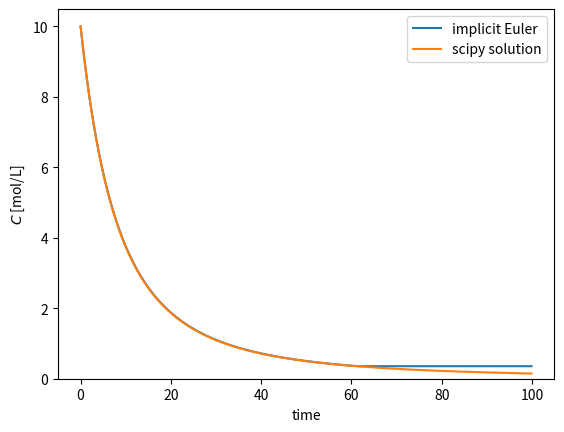
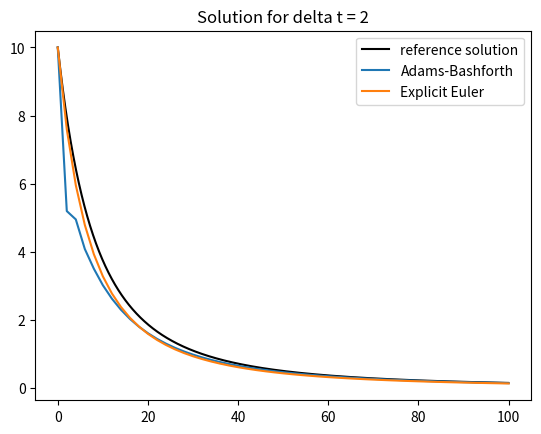
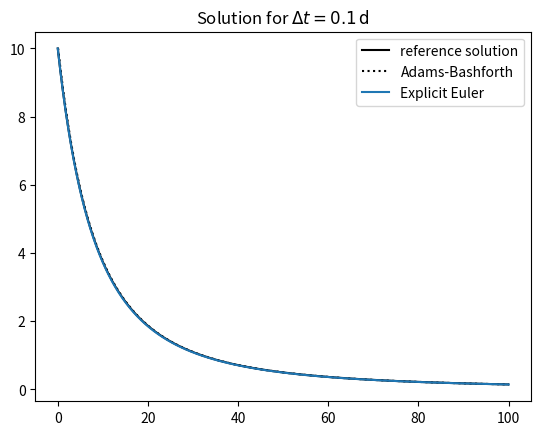

Source code (Python) for these figures, in order:
# Import packages
import numpy as np
import matplotlib.pyplot as plt
from scipy.integrate import solve_ivp

def compute_retardation_factor(c, alpha, n):
    """
    Calculate the retardation factor based on the concentration, sorption coefficient, and exponent.

    Parameters:
    - c: concentration
    - alpha: sorption coefficient
    - n: exponent for the sorption isotherm

    Returns:
    - R: retardation factor
    """
    return 1 + alpha * n * c ** (n - 1)


def decay_model_with_sorption(t, c, k, n, alpha):
    """
    Defines the ODE for the decay model with sorption.

    Parameters:
    - t: time
    - c: concentration at time t
    - k: decay rate constant
    - n: exponent for the sorption isotherm
    - alpha: sorption coefficient

    Returns:
    - dc/dt: rate of change of concentration
    """
    return -k * c / compute_retardation_factor(c, alpha, n)

def evaluate_g(c_next, c_prev, t_next, dt, k, n, alpha):
    """Evaluate the function g of which to find the root in the Newton-Raphson iterations

    Parameters
    ----------
    c_next: concentration at time t_{i+1}
    c_prev: concentration at time t_i
    t_next: time t_{i+1}
    dt: time increment
    k, n,alpha: model parameters
    """
    return c_next - c_prev - dt * decay_model_with_sorption(t_next, c_next, k, n, alpha)


def evaluate_g_prime(c_next, t_next, dt, k, n, alpha):
    "Evaluate the derivative of g"
    retardation_factor = compute_retardation_factor(c_next, alpha, n)
    f_prime = -k * (
        1 / retardation_factor
        - alpha * n * (n - 1) * c_next ** (n - 1) / retardation_factor**2
    )
    return 1 - dt * f_prime

# Define model parameters
dist_coeff = (
    100  # distribution coefficient [L/kg] # TODO: check units due to the exponent
)
mass = 0.02  # mass of soil [kg]
volume = 0.1  # volume of water [L]
alpha = dist_coeff * mass / volume  # sorption coefficient
k = 0.5  # decay constant [1/day]
n = 0.5
c0 = 10.0  # initial concentration

# Set up initial condition and time vector
dt = 0.1
t_end = np.maximum(100, dt * 2)
times = np.arange(0, t_end, dt)  # in days
n_times = len(times)

# Define algorithm options
tolerance = 1e-3 # tolerance ϵ for the Newton-Raphson iterations
# maximum number of Newton-Raphson iterations (to prevent an infinite loop)
max_iter = 100

def solve_implicit_euler(c0, times, dt, k, n, alpha, tolerance=1e-3, max_iter=50):
    """
    Solve the decay model with sorption using the implicit Euler method.

    Parameters:
    - c0: initial concentration
    - times: array of time points
    - dt: time increment
    - k: decay rate constant
    - n: exponent for the sorption isotherm
    - alpha: sorption coefficient
    - tolerance: tolerance for Newton-Raphson iterations
    - max_iter: maximum number of Newton-Raphson iterations

    Returns:
    - c_array: array of concentrations at each time point
    """

    c = [c0]
    c_prev = c0

    for i in range(1, len(times)):
        t_next = times[i]
        c_next = c_prev

        for j in range(max_iter):
            g_value = evaluate_g(c_next, c_prev, t_next, dt, k, n, alpha)
            if abs(g_value) < tolerance:
                break
            g_prime_value = evaluate_g_prime(c_next, t_next, dt, k, n, alpha)
            c_next = c_next - g_value / g_prime_value

        c.append(c_next)
        c_prev = c_next

    c_array = np.array(c)
    return c_array

c_implicit = solve_implicit_euler(c0, times, dt, k, n, alpha, tolerance, max_iter)

# Compute reference solution using scipy's solve_ivp
t_end = times[-1]
t_dense = np.linspace(0, t_end, 6000)
sol = solve_ivp(
    decay_model_with_sorption,
    t_span=(0, t_end),
    y0=np.array([c0]),
    t_eval=t_dense,
    args=(k, n, alpha),
    max_step=0.8,
    method="BDF",
)


# Plot the implicit Euler solution against the reference solution
plt.plot(times, c_implicit, label="implicit Euler")
plt.plot(sol.t, sol.y[0], label="scipy solution")
plt.legend()
plt.xlabel("time")
plt.ylabel("$C$ [mol/L]")
plt.ylim(bottom=0)

# Define model parameters
dist_coeff = (
    100  # distribution coefficient [L/kg] # TODO: check units due to the exponent
)
mass = 0.02  # mass of soil [kg]
volume = 0.1  # volume of water [L]
alpha = dist_coeff * mass / volume  # sorption coefficient
k = 0.5  # decay constant [1/day]
n = 0.5
c0 = 10.0  # initial concentration

# Set up initial condition and time vector
dt = 0.1
t_end = np.maximum(100, dt * 2)
times = np.arange(0, t_end, dt)  # in days
n_times = len(times)

# Define algorithm options
tolerance = 1e-3  # tolerance ϵ for the Newton-Raphson iterations
# maximum number of Newton-Raphson iterations (to prevent an infinite loop)
max_iter = 50

def solve_adams_bashforth(c0, times, dt, k, n, alpha):
    """
    Solve the decay model with sorption using the Adams-Bashforth method.

    Parameters:
    - c0: initial concentration
    - times: array of time points
    - dt: time increment
    - k: decay rate constant
    - n: exponent for the sorption isotherm
    - alpha: sorption coefficient
    Returns:
    - c_array: array of concentrations at each time point
    """

    # Initialize a list to store the state
    c = [c0]

    # Initialize the current state
    c_i = c0

    # forward euler for first value
    c_1 = c_i + dt * decay_model_with_sorption(times[0], c_i, k, n, alpha) * dt
    c.append(c_1)

    # Iterate over times
    for i in range(1, len(times) - 1):
        t_i = times[i]
        t_i_prev = times[i-1]
        f_i = decay_model_with_sorption(t_i, c[i], k, n, alpha)
        f_prev = decay_model_with_sorption(t_i_prev, c[i-1], k, n, alpha)

        c_next = c[i] + dt * 1/2 *(3 * f_i - f_prev)
        c.append(c_next)

    # Convert list of states to a numpy array
    c_array = np.array(c)
    return c_array
solve_adams_bashforth(c0, times, dt, k, n, alpha)

def solve_explicit_euler(c0, times, dt, k, n, alpha):
    """
    Solve the decay model with sorption using the explicit Euler method.

    Parameters:
    - c0: initial concentration
    - times: array of time points
    - dt: time increment
    - k: decay rate constant
    - n: exponent for the sorption isotherm
    - alpha: sorption coefficient

    Returns:
    - c_array: array of concentrations at each time point
    """

    # Initialize a list to store the state
    c = [c0]

    # Initialize the current state
    c_prev = c0

    # Iterate over times
    for i in range(1, len(times)):
        t_next = times[i]
        # Explicit Euler update
        c_next = c_prev + dt * decay_model_with_sorption(t_next, c_prev, k, n, alpha)
        c.append(c_next)
        c_prev = c_next

    c_array = np.array(c)
    return c_array


dt = 2
t_end = np.maximum(100, dt * 5)
times = np.arange(0, t_end + dt, dt)  # in days
n_times = len(times)

c_adams_bashforth = solve_adams_bashforth(c0, times, dt=dt, k=k, n=n, alpha=alpha)
# c_implicit = solve_implicit_euler(c0, times, dt, k, n, alpha, tolerance, max_iter)
c_explicit = solve_explicit_euler(c0, times, dt, k, n, alpha)
plt.plot(sol.t, sol.y[0], label="reference solution", color="black")
plt.plot(times, c_adams_bashforth, label="Adams-Bashforth",)
# plt.plot(times, c_implicit, label="Implicit Euler")
plt.plot(times, c_explicit, label="Explicit Euler")
plt.title(f"Solution for delta t = {dt}")
plt.legend()

dt = 0.1
t_end = np.maximum(100, dt * 5)
times = np.arange(0, t_end + dt, dt)  # in days
n_times = len(times)

c_adams_bashforth = solve_adams_bashforth(c0, times, dt=dt, k=k, n=n, alpha=alpha)
# c_implicit = solve_implicit_euler(c0, times, dt, k, n, alpha, tolerance, max_iter)
c_explicit = solve_explicit_euler(c0, times, dt, k, n, alpha)
plt.plot(sol.t, sol.y[0], label="reference solution", color="black")
plt.plot(times, c_adams_bashforth, "k:", label="Adams-Bashforth")
# plt.plot(times, c_implicit, label="Implicit Euler")
plt.plot(times, c_explicit, label="Explicit Euler")
plt.legend()
plt.title(fr"Solution for $\Delta t = {dt} \,\mathrm{{d}}$")
